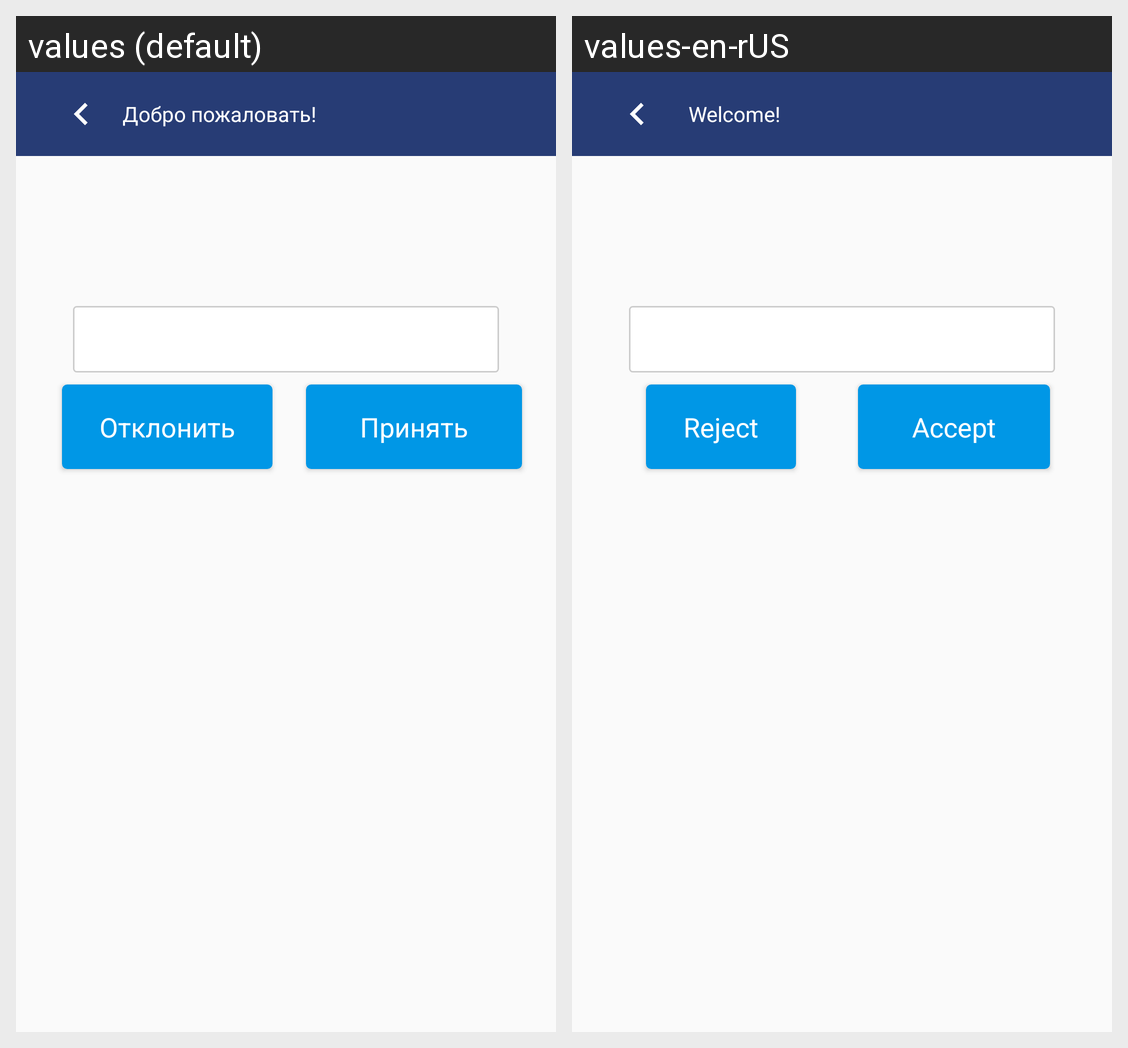

This grid shows one Android layout under two languages. Give, for every string resource on the screen, its name, the default text and each shown locale's text.
Android screen res/layout/have_new_invitation.xml rendered under 2 locales, left to right: values (default), values-en-rUS. Device: Nexus 5 (rendered at 1080×1920; each locale shown at half size, 540×960, under a caption strip naming it); theme AppTheme.
Strings drawn on this screen, with the default value and each locale's value (text and hints the layout hard-codes, and strings that could not be matched under every locale, appear in the picture but are not listed):

decline
  values: Отклонить
  values-en-rUS: Reject

accept
  values: Принять
  values-en-rUS: Accept

welcome_action_bar_title
  values: Добро пожаловать!
  values-en-rUS:   Welcome!
